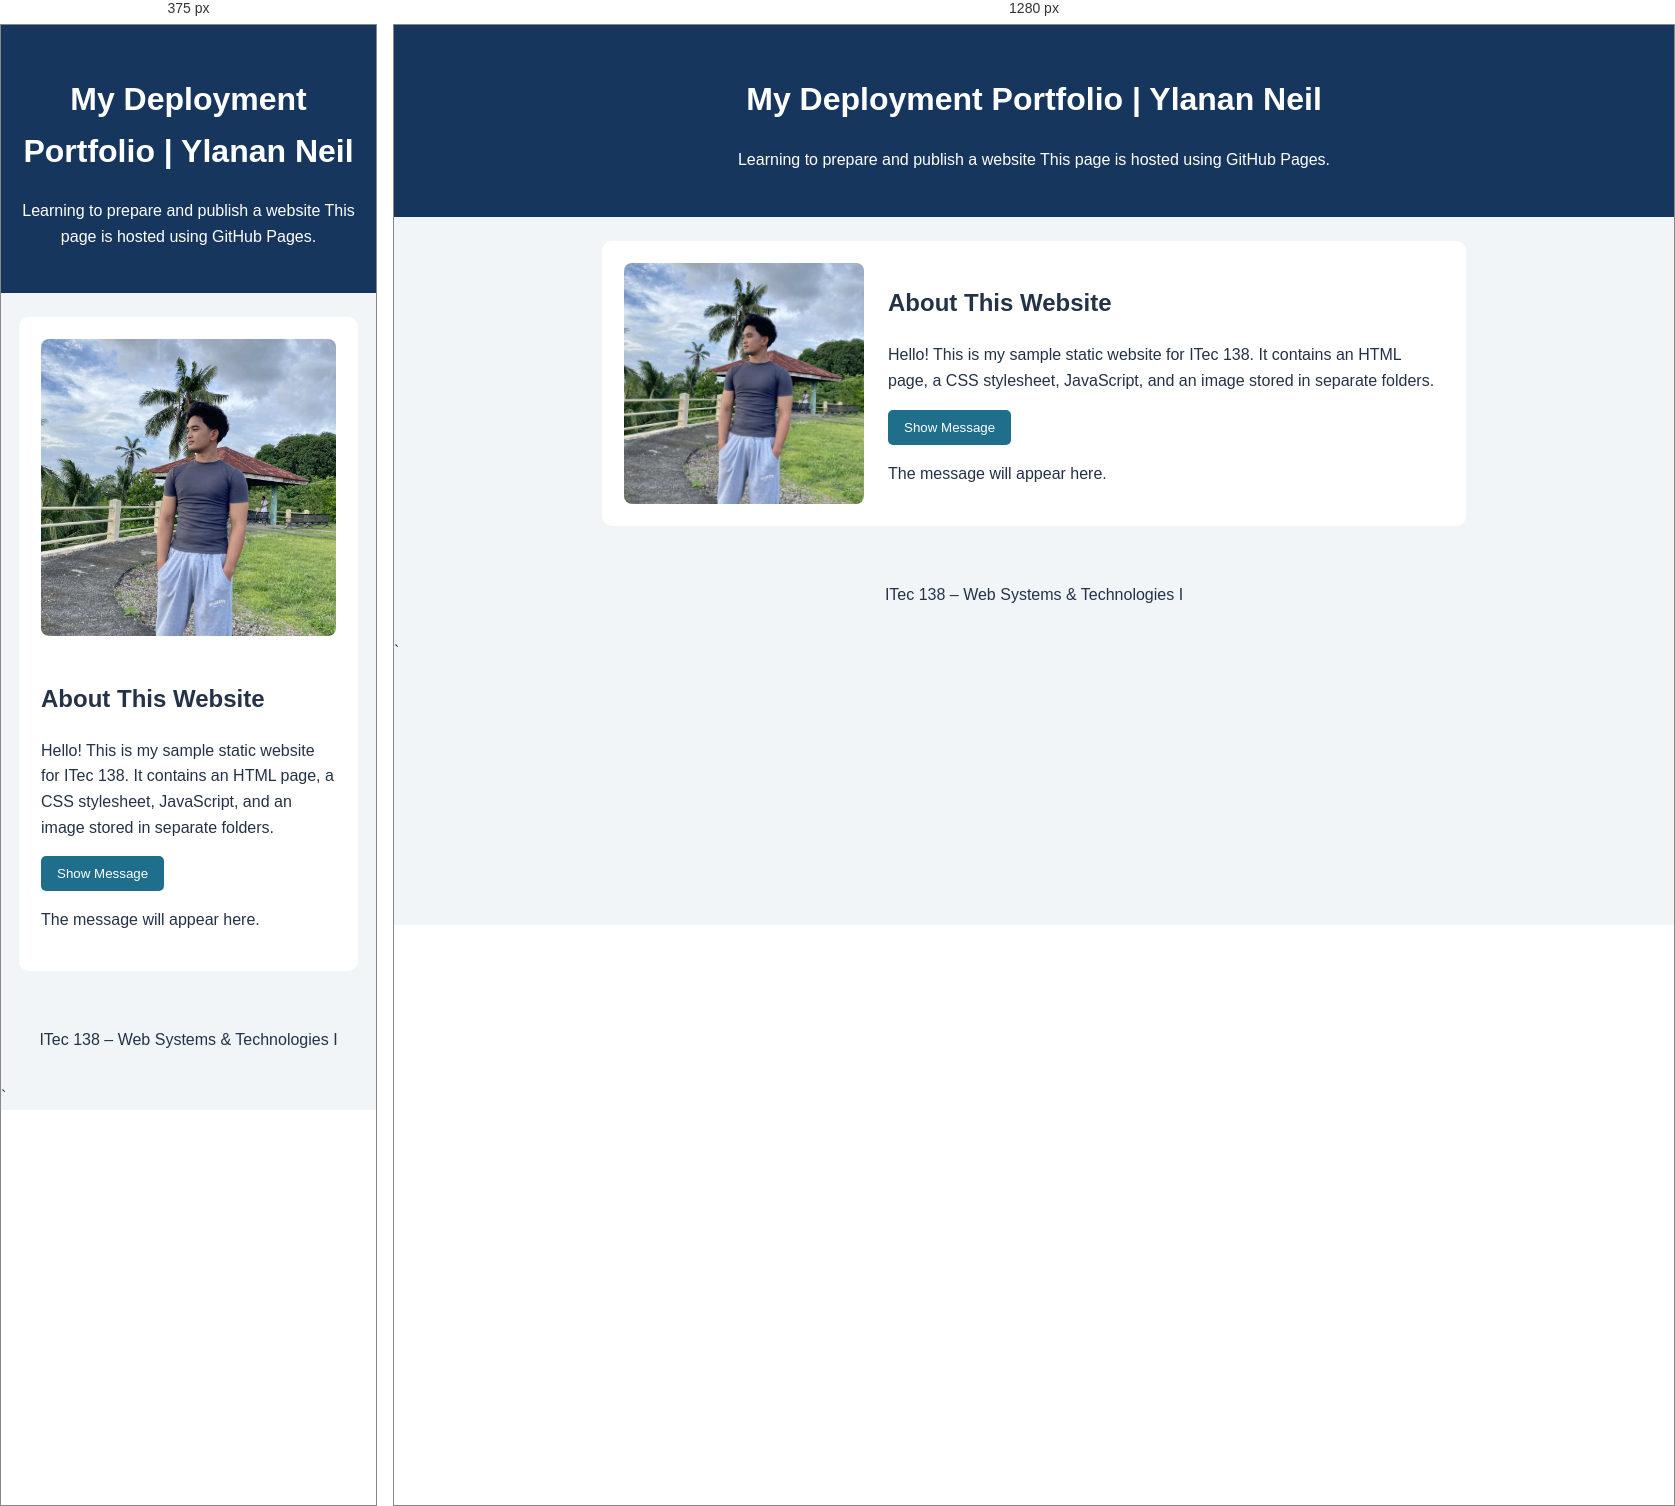
Rendered at 375 px and 1280 px, left to right.

<!-- file: index.html -->
<!DOCTYPE html> 
<html lang="en"> 
<head> 
  <meta charset="UTF-8"> 
  <meta name="viewport" content="width=device-width, initial-scale=1.0"> 
  <title>Ylanan Neil</title> 
  <link rel="stylesheet" href="css/style.css"> 
</head> 
<body> 
  <header class="site-header"> 
    <h1>My Deployment Portfolio | Ylanan Neil</h1> 
    <p>Learning to prepare and publish a website
      This page is hosted using GitHub Pages.
    </p> 
  </header> 
 
  <main class="container"> 
    <section class="profile"> 
      <img src="images/profile.jpg"> 
      <div> 
        <h2>About This Website</h2> 
        <p>Hello! This is my sample static website for ITec 138. 
          It contains an HTML page, a CSS stylesheet, JavaScript, 
          and an image stored in separate folders.</p> 
        <button id="messageButton" type="button">Show Message</button> 
        <p id="message" aria-live="polite">The message will appear here.</p> 
      </div> 
    </section> 
  </main> 
 
  <footer> 
    <p>ITec 138 – Web Systems &amp; Technologies I</p> 
  </footer> 
   <script src="js/script.js"></script> 
</body> 
</html> `

/* @media block from style.css */
@media (max-width: 600px) { 
  .profile { 
    flex-direction: column; 
    align-items: flex-start; 
    } 
.profile img { 
width: 100%; 
} 
}